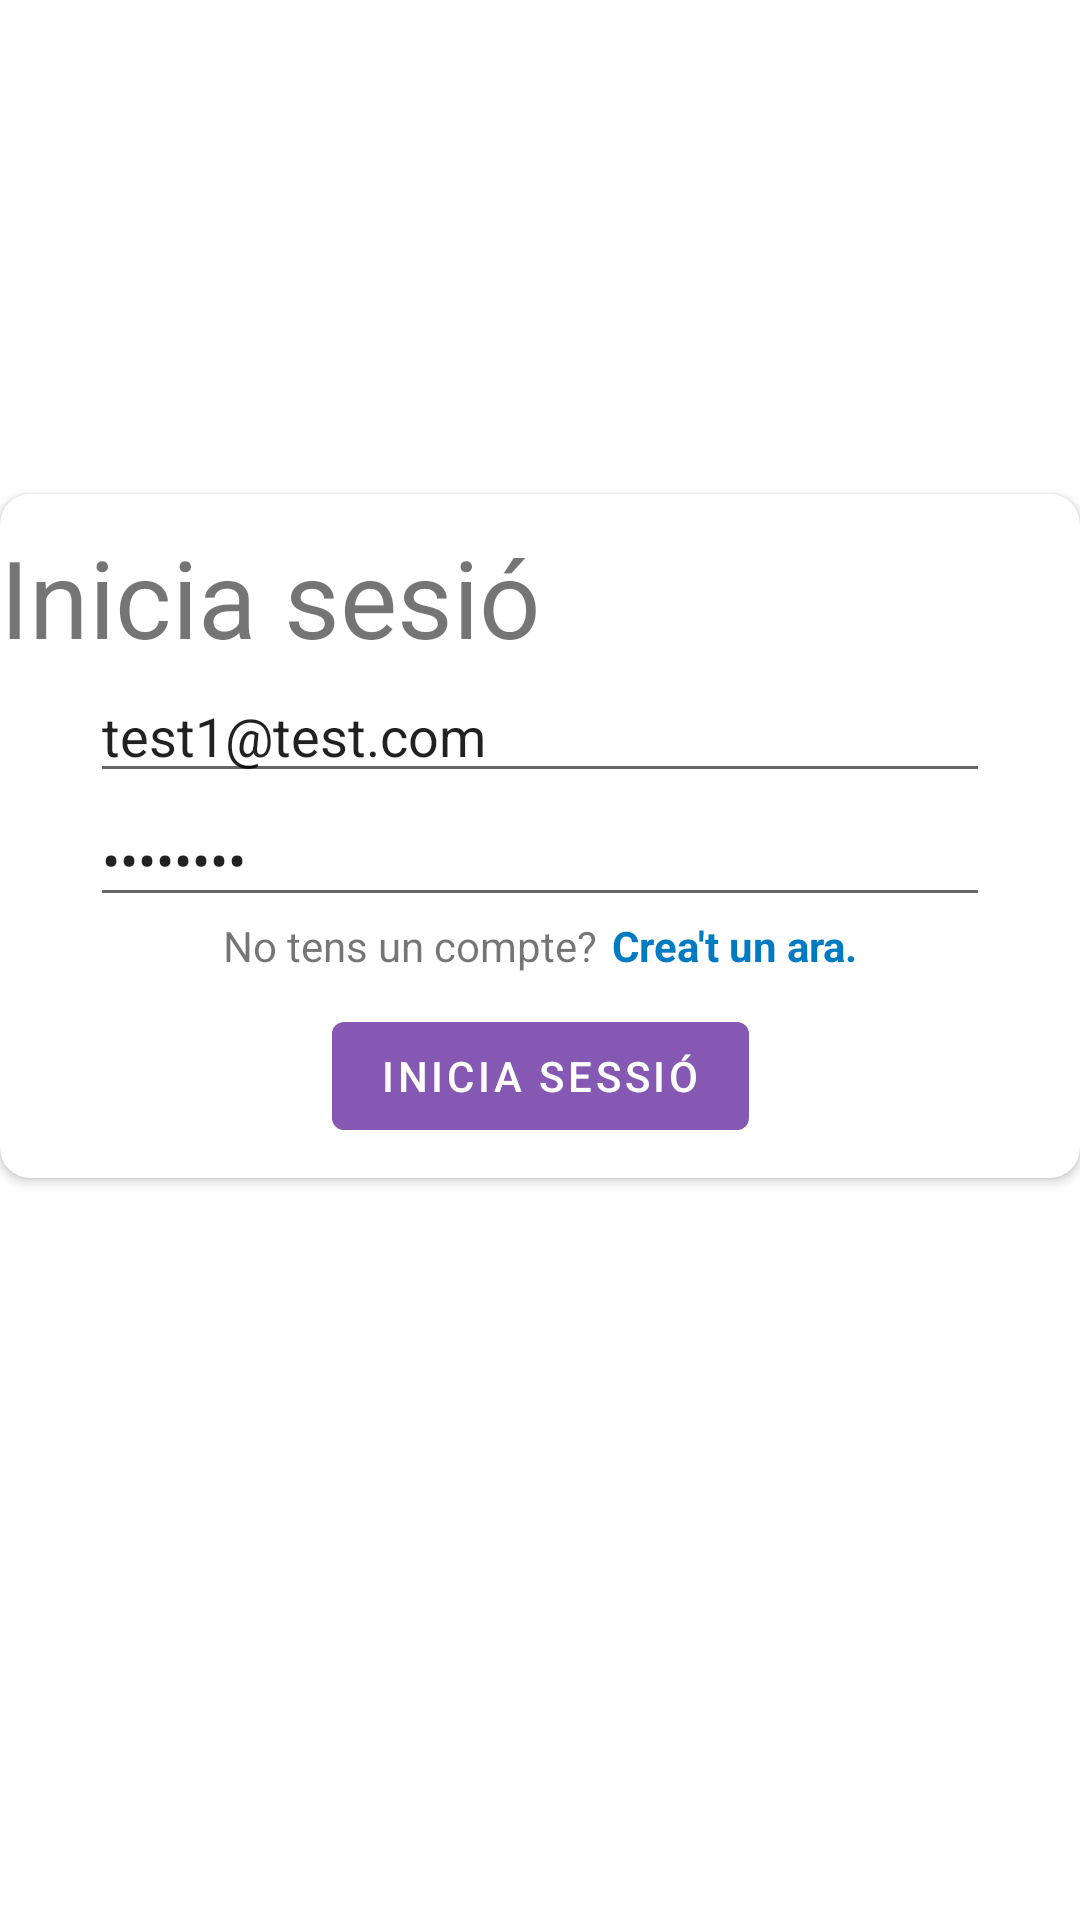

Layout XML and referenced resources for this Android screen:
<!-- AndroidManifest.xml: application theme Theme.CornApp -->
<!-- res/layout/fragment_login.xml -->
<?xml version="1.0" encoding="utf-8"?>
<androidx.constraintlayout.widget.ConstraintLayout xmlns:android="http://schemas.android.com/apk/res/android"
    android:layout_width="match_parent"
    android:layout_height="match_parent"
    xmlns:app="http://schemas.android.com/apk/res-auto">

    <androidx.cardview.widget.CardView
        android:id="@+id/login_bg"
        android:layout_width="wrap_content"
        android:layout_height="wrap_content"
        app:cardCornerRadius="10dp"
        android:elevation="10dp"
        app:layout_constraintVertical_bias="0.4"
        app:layout_constraintTop_toTopOf="parent"
        app:layout_constraintBottom_toBottomOf="parent"
        app:layout_constraintEnd_toEndOf="parent"
        app:layout_constraintStart_toStartOf="parent">

        <androidx.constraintlayout.widget.ConstraintLayout
            android:layout_width="match_parent"
            android:layout_height="match_parent">

            <TextView
                android:id="@+id/login_title"
                android:layout_width="match_parent"
                android:layout_height="wrap_content"
                android:text="Inicia sesió"
                android:textAlignment="center"
                android:textSize="36dp"
                android:layout_marginVertical="10dp"
                app:layout_constraintEnd_toEndOf="parent"
                app:layout_constraintStart_toStartOf="parent"
                app:layout_constraintTop_toTopOf="parent" />

            <EditText
                android:id="@+id/login_user_email"
                android:layout_width="300dp"
                android:layout_height="wrap_content"
                android:layout_marginHorizontal="40dp"
                android:hint="Email"
                android:text="test1@test.com"
                app:layout_constraintEnd_toEndOf="parent"
                app:layout_constraintStart_toStartOf="parent"
                app:layout_constraintTop_toBottomOf="@id/login_title" />

            <EditText
                android:id="@+id/login_user_password"
                android:layout_width="300dp"
                android:layout_height="wrap_content"
                android:layout_marginHorizontal="40dp"
                android:hint="Contrasenya"
                android:text="P@ssw0rd"
                android:inputType="textPassword"
                app:layout_constraintEnd_toEndOf="parent"
                app:layout_constraintStart_toStartOf="parent"
                app:layout_constraintTop_toBottomOf="@id/login_user_email" />

            <androidx.appcompat.widget.LinearLayoutCompat
                android:id="@+id/signup"
                android:layout_width="wrap_content"
                android:layout_height="wrap_content"
                android:orientation="horizontal"
                app:layout_constraintStart_toStartOf="parent"
                app:layout_constraintEnd_toEndOf="parent"
                app:layout_constraintTop_toBottomOf="@id/login_user_password">

                <TextView
                    android:id="@+id/login_user_signup"
                    android:layout_width="wrap_content"
                    android:layout_height="wrap_content"
                    android:text="No tens un compte?"/>

                <TextView
                    android:id="@+id/create_account"
                    android:layout_width="wrap_content"
                    android:layout_height="wrap_content"
                    android:layout_marginStart="5dp"
                    android:textColor="@color/cerulean"
                    android:textStyle="bold"
                    android:text="Crea't un ara."/>

            </androidx.appcompat.widget.LinearLayoutCompat>

            <com.google.android.material.button.MaterialButton
                android:id="@+id/login_user_login"
                android:layout_width="wrap_content"
                android:layout_height="wrap_content"
                android:text="Inicia sessió"
                android:textColor="@color/white"
                app:layout_constraintTop_toBottomOf="@id/signup"
                app:layout_constraintStart_toStartOf="parent"
                android:layout_marginVertical="10dp"
                app:layout_constraintEnd_toEndOf="parent"
                app:layout_constraintBottom_toBottomOf="parent"/>

        </androidx.constraintlayout.widget.ConstraintLayout>

    </androidx.cardview.widget.CardView>

    <ProgressBar
        android:id="@+id/login_progress_bar"
        android:layout_width="wrap_content"
        android:layout_height="wrap_content"
        android:visibility="gone"
        app:layout_constraintBottom_toBottomOf="parent"
        app:layout_constraintEnd_toEndOf="parent"
        app:layout_constraintStart_toStartOf="parent"
        app:layout_constraintTop_toBottomOf="@+id/login_bg" />

</androidx.constraintlayout.widget.ConstraintLayout>
<!-- resources referenced by this layout -->
<resources>
  <color name="cerulean">#007bc2</color>
  <color name="white">#FFFFFFFF</color>
  <style name="Theme.CornApp" parent="Theme.MaterialComponents.DayNight.DarkActionBar">
          <item name="colorPrimary">#8458b3</item>
          <item name="colorPrimaryVariant">#A0D2EB</item>
          <item name="colorOnPrimary">#494D5F</item>
          <item name="colorSecondary">#D0BDF4</item>
          <item name="colorSecondaryVariant">#E5EAF5</item>
          <item name="colorOnSecondary">#E5EAF5</item>
          <item name="android:statusBarColor">?attr/colorPrimaryVariant</item>
      </style>
</resources>
